Dataset: data (GitHub, Zion74/PV-panel-classification). Classes: no ash, little ash, fully covered in ash.

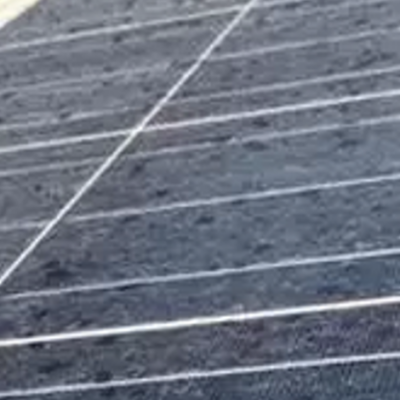
Label: little ash

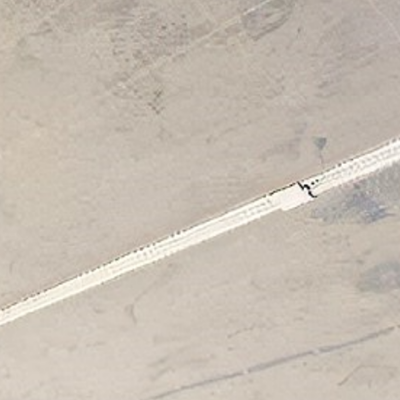
Label: fully covered in ash

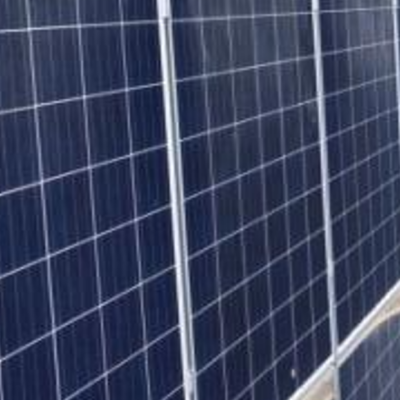
Label: no ash

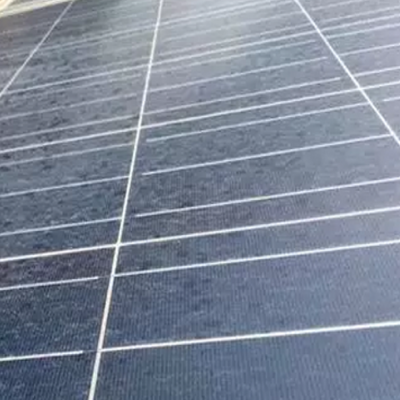
Label: little ash

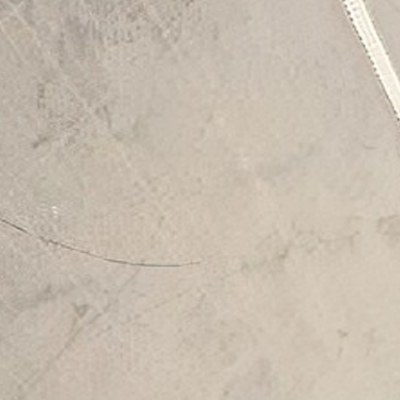
Label: fully covered in ash

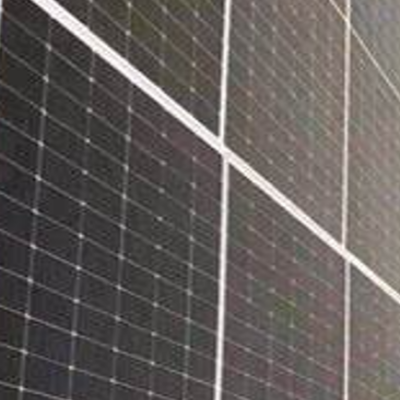
Label: no ash
